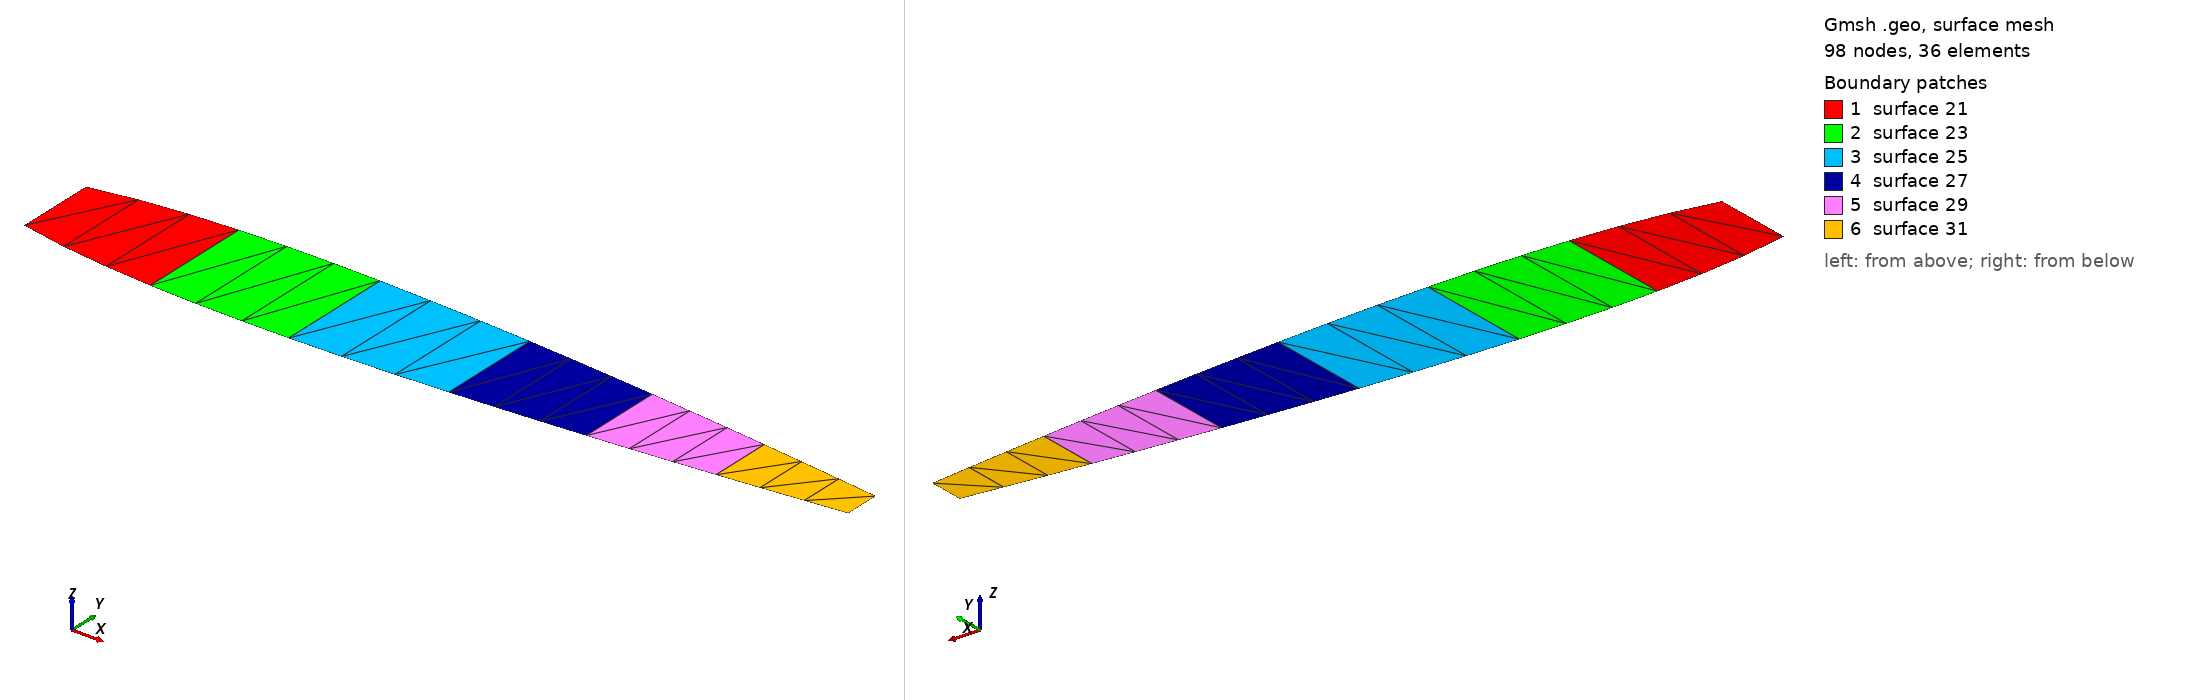

Gmsh geometry script, surface-meshed: 98 nodes, 36 surface elements. Boundary patches (legend numbers): 1 surface 21, 2 surface 23, 3 surface 25, 4 surface 27, 5 surface 29, 6 surface 31. Left view from above one corner, right view from below the opposite corner. The script declares no physical surfaces, so the legend lists its geometric surfaces. The drawing asked Gmsh for element sizes between 1% and 20% of the model's largest extent; the script's own settings can give other sizes.

=== AIRFOIL.geo (drawn) ===
lc=0.1;
a1=2; //airfoil mesh parameter 
a2=4; // lateral airfoil mesh parameter
Point	(	15	)= {	0.871572	,	0.017959	,	0, lc};
Point	(	16	)= {	0.853553	,	0.020107	,	0, lc};
Point	(	17	)= {	0.834565	,	0.022323	,	0, lc};
Point	(	18	)= {	0.81466	,	0.024593	,	0, lc};
Point	(	19	)= {	0.793893	,	0.026905	,	0, lc};
Point	(	20	)= {	0.77232	,	0.029246	,	0, lc};
Point	(	21	)= {	0.75	,	0.031603	,	0, lc};
Point	(	22	)= {	0.726995	,	0.033962	,	0, lc};
Point	(	23	)= {	0.703368	,	0.036311	,	0, lc};
Point	(	24	)= {	0.679184	,	0.038634	,	0, lc};
Point	(	25	)= {	0.654508	,	0.040917	,	0, lc};
Point	(	26	)= {	0.62941	,	0.043147	,	0, lc};
Point	(	27	)= {	0.603956	,	0.045307	,	0, lc};
Point	(	28	)= {	0.578217	,	0.047383	,	0, lc};
Point	(	29	)= {	0.552264	,	0.049358	,	0, lc};
Point	(	30	)= {	0.526168	,	0.051216	,	0, lc};
Point	(	31	)= {	0.5	,	0.05294	,	0, lc};
Point	(	32	)= {	0.473832	,	0.054515	,	0, lc};
Point	(	33	)= {	0.447736	,	0.055923	,	0, lc};
Point	(	34	)= {	0.421783	,	0.057148	,	0, lc};
Point	(	35	)= {	0.396044	,	0.058175	,	0, lc};
Point	(	36	)= {	0.37059	,	0.058989	,	0, lc};
Point	(	37	)= {	0.345492	,	0.059575	,	0, lc};
Point	(	38	)= {	0.320816	,	0.059921	,	0, lc};
Point	(	39	)= {	0.296632	,	0.060015	,	0, lc};
Point	(	40	)= {	0.273005	,	0.059848	,	0, lc};
Point	(	41	)= {	0.25	,	0.059412	,	0, lc};
Point	(	42	)= {	0.22768	,	0.058702	,	0, lc};
Point	(	43	)= {	0.206107	,	0.057714	,	0, lc};
Point	(	44	)= {	0.18534	,	0.056447	,	0, lc};
Point	(	45	)= {	0.165435	,	0.054902	,	0, lc};
Point	(	46	)= {	0.146447	,	0.053083	,	0, lc};
Point	(	47	)= {	0.128428	,	0.050996	,	0, lc};
Point	(	48	)= {	0.111427	,	0.048648	,	0, lc};
Point	(	49	)= {	0.095492	,	0.046049	,	0, lc};
Point	(	50	)= {	0.080665	,	0.043211	,	0, lc};
Point	(	51	)= {	0.066987	,	0.040145	,	0, lc};
Point	(	71	)= {	0.066987	,	-0.040145	,	0, lc};
Point	(	72	)= {	0.080665	,	-0.043211	,	0, lc};
Point	(	73	)= {	0.095492	,	-0.046049	,	0, lc};
Point	(	74	)= {	0.111427	,	-0.048648	,	0, lc};
Point	(	75	)= {	0.128428	,	-0.050996	,	0, lc};
Point	(	76	)= {	0.146447	,	-0.053083	,	0, lc};
Point	(	77	)= {	0.165435	,	-0.054902	,	0, lc};
Point	(	78	)= {	0.18534	,	-0.056447	,	0, lc};
Point	(	79	)= {	0.206107	,	-0.057714	,	0, lc};
Point	(	80	)= {	0.22768	,	-0.058702	,	0, lc};
Point	(	81	)= {	0.25	,	-0.059412	,	0, lc};
Point	(	82	)= {	0.273005	,	-0.059848	,	0, lc};
Point	(	83	)= {	0.296632	,	-0.060015	,	0, lc};
Point	(	84	)= {	0.320816	,	-0.059921	,	0, lc};
Point	(	85	)= {	0.345492	,	-0.059575	,	0, lc};
Point	(	86	)= {	0.37059	,	-0.058989	,	0, lc};
Point	(	87	)= {	0.396044	,	-0.058175	,	0, lc};
Point	(	88	)= {	0.421783	,	-0.057148	,	0, lc};
Point	(	89	)= {	0.447736	,	-0.055923	,	0, lc};
Point	(	90	)= {	0.473832	,	-0.054515	,	0, lc};
Point	(	91	)= {	0.5	,	-0.05294	,	0, lc};
Point	(	92	)= {	0.526168	,	-0.051216	,	0, lc};
Point	(	93	)= {	0.552264	,	-0.049358	,	0, lc};
Point	(	94	)= {	0.578217	,	-0.047383	,	0, lc};
Point	(	95	)= {	0.603956	,	-0.045307	,	0, lc};
Point	(	96	)= {	0.62941	,	-0.043147	,	0, lc};
Point	(	97	)= {	0.654508	,	-0.040917	,	0, lc};
Point	(	98	)= {	0.679184	,	-0.038634	,	0, lc};
Point	(	99	)= {	0.703368	,	-0.036311	,	0, lc};
Point	(	100	)= {	0.726995	,	-0.033962	,	0, lc};
Point	(	101	)= {	0.75	,	-0.031603	,	0, lc};
Point	(	102	)= {	0.77232	,	-0.029246	,	0, lc};
Point	(	103	)= {	0.793893	,	-0.026905	,	0, lc};
Point	(	104	)= {	0.81466	,	-0.024593	,	0, lc};
Point	(	105	)= {	0.834565	,	-0.022323	,	0, lc};
Point	(	106	)= {	0.853553	,	-0.020107	,	0, lc};
Point	(	107	)= {	0.871572	,	-0.017959	,	0, lc};





l1 = newl;Line(l1) = {51, 71};
l2 = newl;Line(l2) = {43, 79};
l3 = newl;Line(l3) = {37, 85};
l4 = newl;Line(l4) = {31, 91};
l5 = newl;Line(l5) = {26, 96};
l6 = newl;Line(l6) = {21, 101};
l7 = newl;Line(l7) = {15, 107};
l8 = newl;Spline(l8) = {51, 50, 49, 48, 47, 46, 45, 44, 43};
l9 = newl;Spline(l9) = {43, 42, 41, 40, 39, 38, 37};
l10 = newl;Spline(l10) = {37, 36, 35, 34, 33, 32, 31};
l11 = newl;Spline(l11) = {31, 30, 29, 28, 27, 26};
l12 = newl;Spline(l12) = {26, 25, 24, 23, 22, 21};
l13 = newl;Spline(l13) = {21, 20, 19, 18, 17, 16, 15};
l14 = newl;Spline(l14) = {107, 106, 105, 104, 103, 102, 101};
l15 = newl;Spline(l15) = {101, 100, 99, 98, 97, 96};
l16 = newl;Spline(l16) = {96, 95, 94, 93, 92, 91};
l17 = newl;Spline(l17) = {91, 90, 89, 88, 87, 86, 85};
l18 = newl;Spline(l18) = {85, 84, 83, 82, 81, 80, 79};
l19 = newl;Spline(l19) = {79, 78, 77, 76, 75, 74, 73, 72, 71};


ll1 = newll;Line Loop(ll1) = {l8, l2, l19, -l1};
s1 = news;Plane Surface(s1) = {ll1};
ll2 = newll;Line Loop(ll2) = {l9, l3, l18, -l2};
s2 = news;Plane Surface(s2) = {ll2};
ll3 = newll;Line Loop(ll3) = {l10, l4, l17, -l3};
s3 = news;Plane Surface(s3) = {ll3};
ll4 = newll;Line Loop(ll4) = {l11, l5, l16, -l4};
s4 = news;Plane Surface(s4) = {ll4};
ll5 = newll;Line Loop(ll5) = {l12, l6, l15, -l5};
s5 = news;Plane Surface(s5) = {ll5};
ll6 = newll;Line Loop(ll6) = {l13, l7, l14, -l6};
s6 = news;Plane Surface(s6) = {ll6};
Transfinite Line {l1,l2, l3, l4, l5, l6, l7} = a1 Using Progression 1;
Transfinite Line {l8, l9, l10, l11, l12, l13, l19, l18, l17, l16, l15, l14} = a2 Using Progression 1;
Transfinite Surface {s1,s2,s3,s4,s5,s6};
